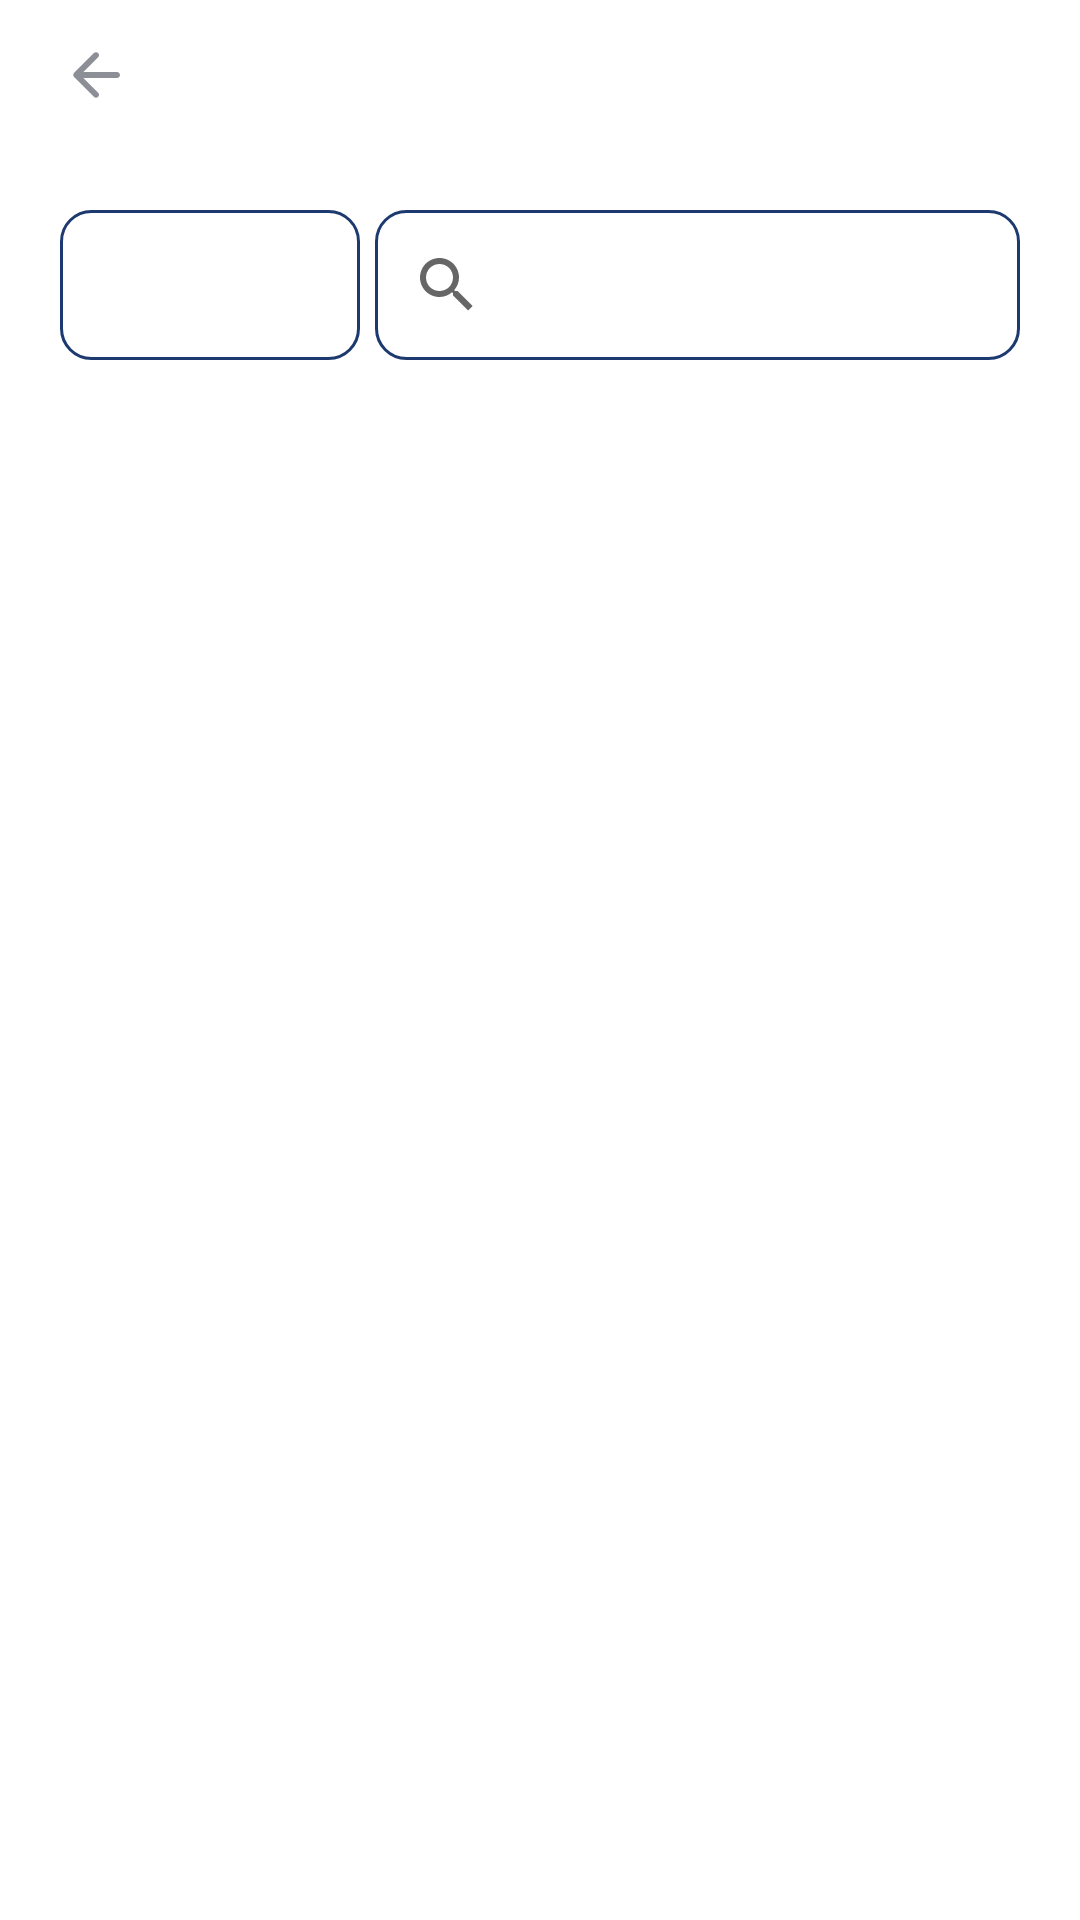

Produce the Android XML layout that renders to this screen, including the resource entries it uses.
<!-- AndroidManifest.xml: application theme Theme.DoAnTotNghiep -->
<!-- res/layout/activity_searchpage.xml -->
<?xml version="1.0" encoding="utf-8"?>
<LinearLayout xmlns:android="http://schemas.android.com/apk/res/android"
    xmlns:tools="http://schemas.android.com/tools"
    android:background="@color/colorBackground"
    android:layout_width="match_parent"
    android:layout_height="match_parent"
    android:orientation="vertical"
    tools:context=".Searchpage.SearchpageActivity">

    
    <LinearLayout
        android:paddingHorizontal="20dp"
        android:orientation="horizontal"
        android:layout_width="match_parent"
        android:layout_height="wrap_content">

        <ImageButton
            android:id="@+id/btnBack"
            android:layout_width="wrap_content"
            android:layout_height="match_parent"
            android:background="@color/colorBackground"
            android:src="@drawable/ic_arrow_back" />

        <ImageView
            android:layout_gravity="start"
            android:src="@drawable/umbrella_logo_4"
            android:layout_width="200dp"
            android:layout_height="50dp"/>

    </LinearLayout>


    
    <LinearLayout
        android:layout_width="match_parent"
        android:layout_height="wrap_content"
        android:layout_margin="20dp"
        android:orientation="horizontal">

        <Spinner
            android:id="@+id/sprFilter"
            android:background="@drawable/background_search_bar"
            android:layout_width="100dp"
            android:layout_height="match_parent"/>

        <Space
            android:layout_height="match_parent"
            android:layout_width="5dp"/>

        <androidx.appcompat.widget.SearchView
            android:id="@+id/searchView"
            android:layout_width="match_parent"
            android:layout_height="50dp"
            android:background="@drawable/background_search_bar"
            android:drawableStart="@drawable/ic_search"
            android:focusable="false"
            android:hint="@string/what_do_you_want_to_search_today"
            android:textSize="12sp"
            tools:ignore="RtlSymmetry" />




    </LinearLayout>

    
    <androidx.recyclerview.widget.RecyclerView
        android:id="@+id/doctorRecyclerView"
        android:padding="20dp"
        android:visibility="gone"
        android:layout_width="match_parent"
        android:layout_height="match_parent"/>


    <androidx.recyclerview.widget.RecyclerView
        android:visibility="gone"
        android:id="@+id/specialityRecyclerView"
        android:padding="20dp"
        android:layout_width="match_parent"
        android:layout_height="match_parent"/>

    <androidx.recyclerview.widget.RecyclerView
        android:visibility="visible"
        android:id="@+id/serviceRecyclerView"
        android:padding="20dp"
        android:layout_width="match_parent"
        android:layout_height="match_parent"/>
    




</LinearLayout>
<!-- resources referenced by this layout -->
<resources>
  <color name="colorBackground">@color/white</color>
  <!-- drawable background_search_bar (drawable) -->
  <?xml version="1.0" encoding="utf-8"?>
  <shape xmlns:android="http://schemas.android.com/apk/res/android">
      <corners android:radius="10dp" />
      <solid android:color="@color/colorBackground"/>
      <stroke android:color="@color/colorButtomNavigationMenuPressed"
          android:width="1dip"/>
  </shape>
  <!-- drawable ic_arrow_back (drawable) -->
  <vector android:autoMirrored="true" android:height="24dp"
      android:tint="@color/colorTextSupport" android:viewportHeight="24"
      android:viewportWidth="24" android:width="24dp" xmlns:android="http://schemas.android.com/apk/res/android">
      <path android:fillColor="@color/colorTextSupport" android:pathData="M19,11H7.83l4.88,-4.88c0.39,-0.39 0.39,-1.03 0,-1.42 -0.39,-0.39 -1.02,-0.39 -1.41,0l-6.59,6.59c-0.39,0.39 -0.39,1.02 0,1.41l6.59,6.59c0.39,0.39 1.02,0.39 1.41,0 0.39,-0.39 0.39,-1.02 0,-1.41L7.83,13H19c0.55,0 1,-0.45 1,-1s-0.45,-1 -1,-1z"/>
  </vector>
  <!-- drawable ic_search (drawable) -->
  <vector android:height="24dp" android:tint="#D5171515"
      android:viewportHeight="24" android:viewportWidth="24"
      android:width="24dp" xmlns:android="http://schemas.android.com/apk/res/android">
      <path android:fillColor="@android:color/white" android:pathData="M15.5,14h-0.79l-0.28,-0.27c1.2,-1.4 1.82,-3.31 1.48,-5.34 -0.47,-2.78 -2.79,-5 -5.59,-5.34 -4.23,-0.52 -7.79,3.04 -7.27,7.27 0.34,2.8 2.56,5.12 5.34,5.59 2.03,0.34 3.94,-0.28 5.34,-1.48l0.27,0.28v0.79l4.25,4.25c0.41,0.41 1.08,0.41 1.49,0 0.41,-0.41 0.41,-1.08 0,-1.49L15.5,14zM9.5,14C7.01,14 5,11.99 5,9.5S7.01,5 9.5,5 14,7.01 14,9.5 11.99,14 9.5,14z"/>
  </vector>
  <string name="what_do_you_want_to_search_today">What do you want to search today ?</string>
  <style name="Theme.DoAnTotNghiep" parent="Theme.MaterialComponents.DayNight.NoActionBar">
          
          <item name="colorPrimary">@color/purple_500</item>
          <item name="colorPrimaryVariant">@color/purple_700</item>
          <item name="colorOnPrimary">@color/white</item>
          
          <item name="colorSecondary">@color/teal_200</item>
          <item name="colorSecondaryVariant">@color/teal_700</item>
          <item name="colorOnSecondary">@color/black</item>
          
          <item name="android:statusBarColor" tools:targetApi="l">?attr/colorPrimaryVariant</item>
          
      </style>
  <color name="white">#FFFFFFFF</color>
  <color name="colorButtomNavigationMenuPressed">#1D3A70</color>
  <color name="colorTextSupport">#8D8F97</color>
  <color name="purple_500">#FF6200EE</color>
  <color name="purple_700">#FF3700B3</color>
  <color name="teal_200">#FF03DAC5</color>
  <color name="teal_700">#FF018786</color>
  <color name="black">#FF000000</color>
</resources>
